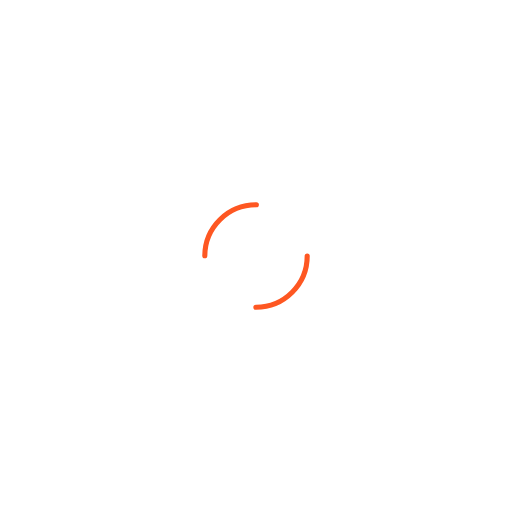
t = 0.00 s
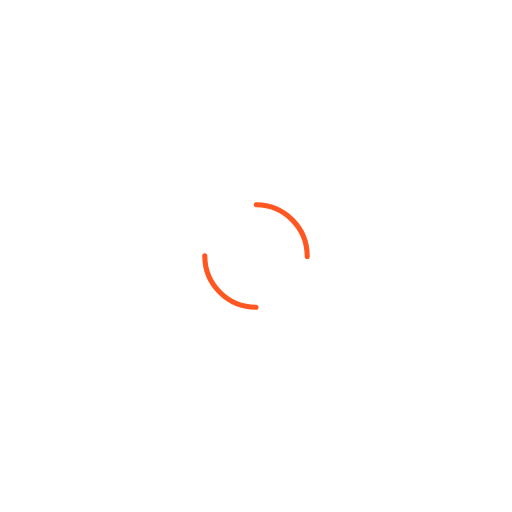
t = 0.25 s
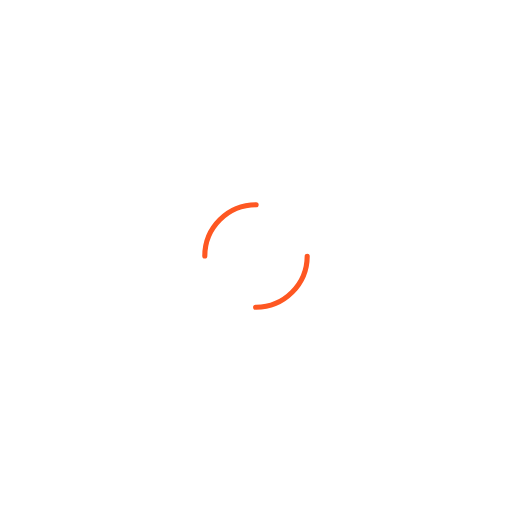
t = 0.50 s
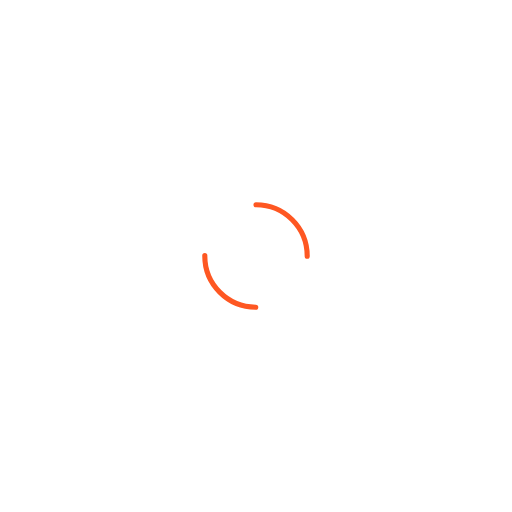
t = 0.75 s

The animated SVG that drew these frames (rendered in a browser with its animation timeline set to each time). Animation: 1 SMIL element (animateTransform=1); one cycle of 1.00 s, repeats indefinitely.

<svg width="200px"  height="200px"  xmlns="http://www.w3.org/2000/svg" viewBox="0 0 100 100" preserveAspectRatio="xMidYMid" class="lds-dual-ring" style="background: none;">
    <circle cx="50" cy="50" ng-attr-r="{{config.radius}}" ng-attr-stroke-width="{{config.width}}" ng-attr-stroke="{{config.stroke}}" ng-attr-stroke-dasharray="{{config.dasharray}}" fill="none" stroke-linecap="round" r="10" stroke-width="1" stroke="#fe5722" stroke-dasharray="15.707963267948966 15.707963267948966" transform="rotate(168 50 50)">
      <animateTransform attributeName="transform" type="rotate" calcMode="linear" values="0 50 50;360 50 50" keyTimes="0;1" dur="1s" begin="0s" repeatCount="indefinite"></animateTransform>
    </circle>
  </svg>